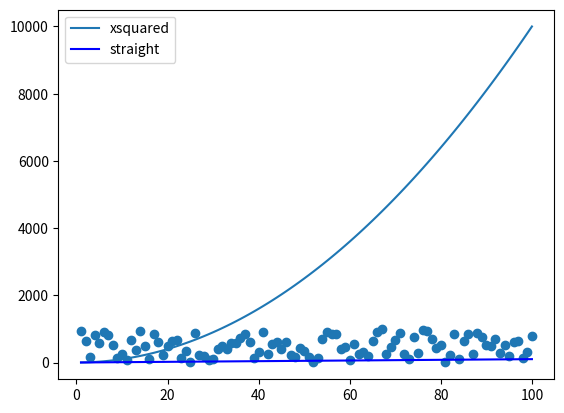

Write Python code to recreate this figure.
# messing with matplotlib
# Author: Andrew Beatty

import numpy as np
import matplotlib.pyplot as plt

xpoints = np.array(range(1,101))
ypoints = xpoints * xpoints

plt.plot(xpoints, ypoints, label= "xsquared")
plt.plot(xpoints, xpoints, label="straight", color="blue")
plt.legend()

randompoints = np.random.randint(1, 1000, 100)
plt.scatter(xpoints, randompoints, label="random")

plt.show()

